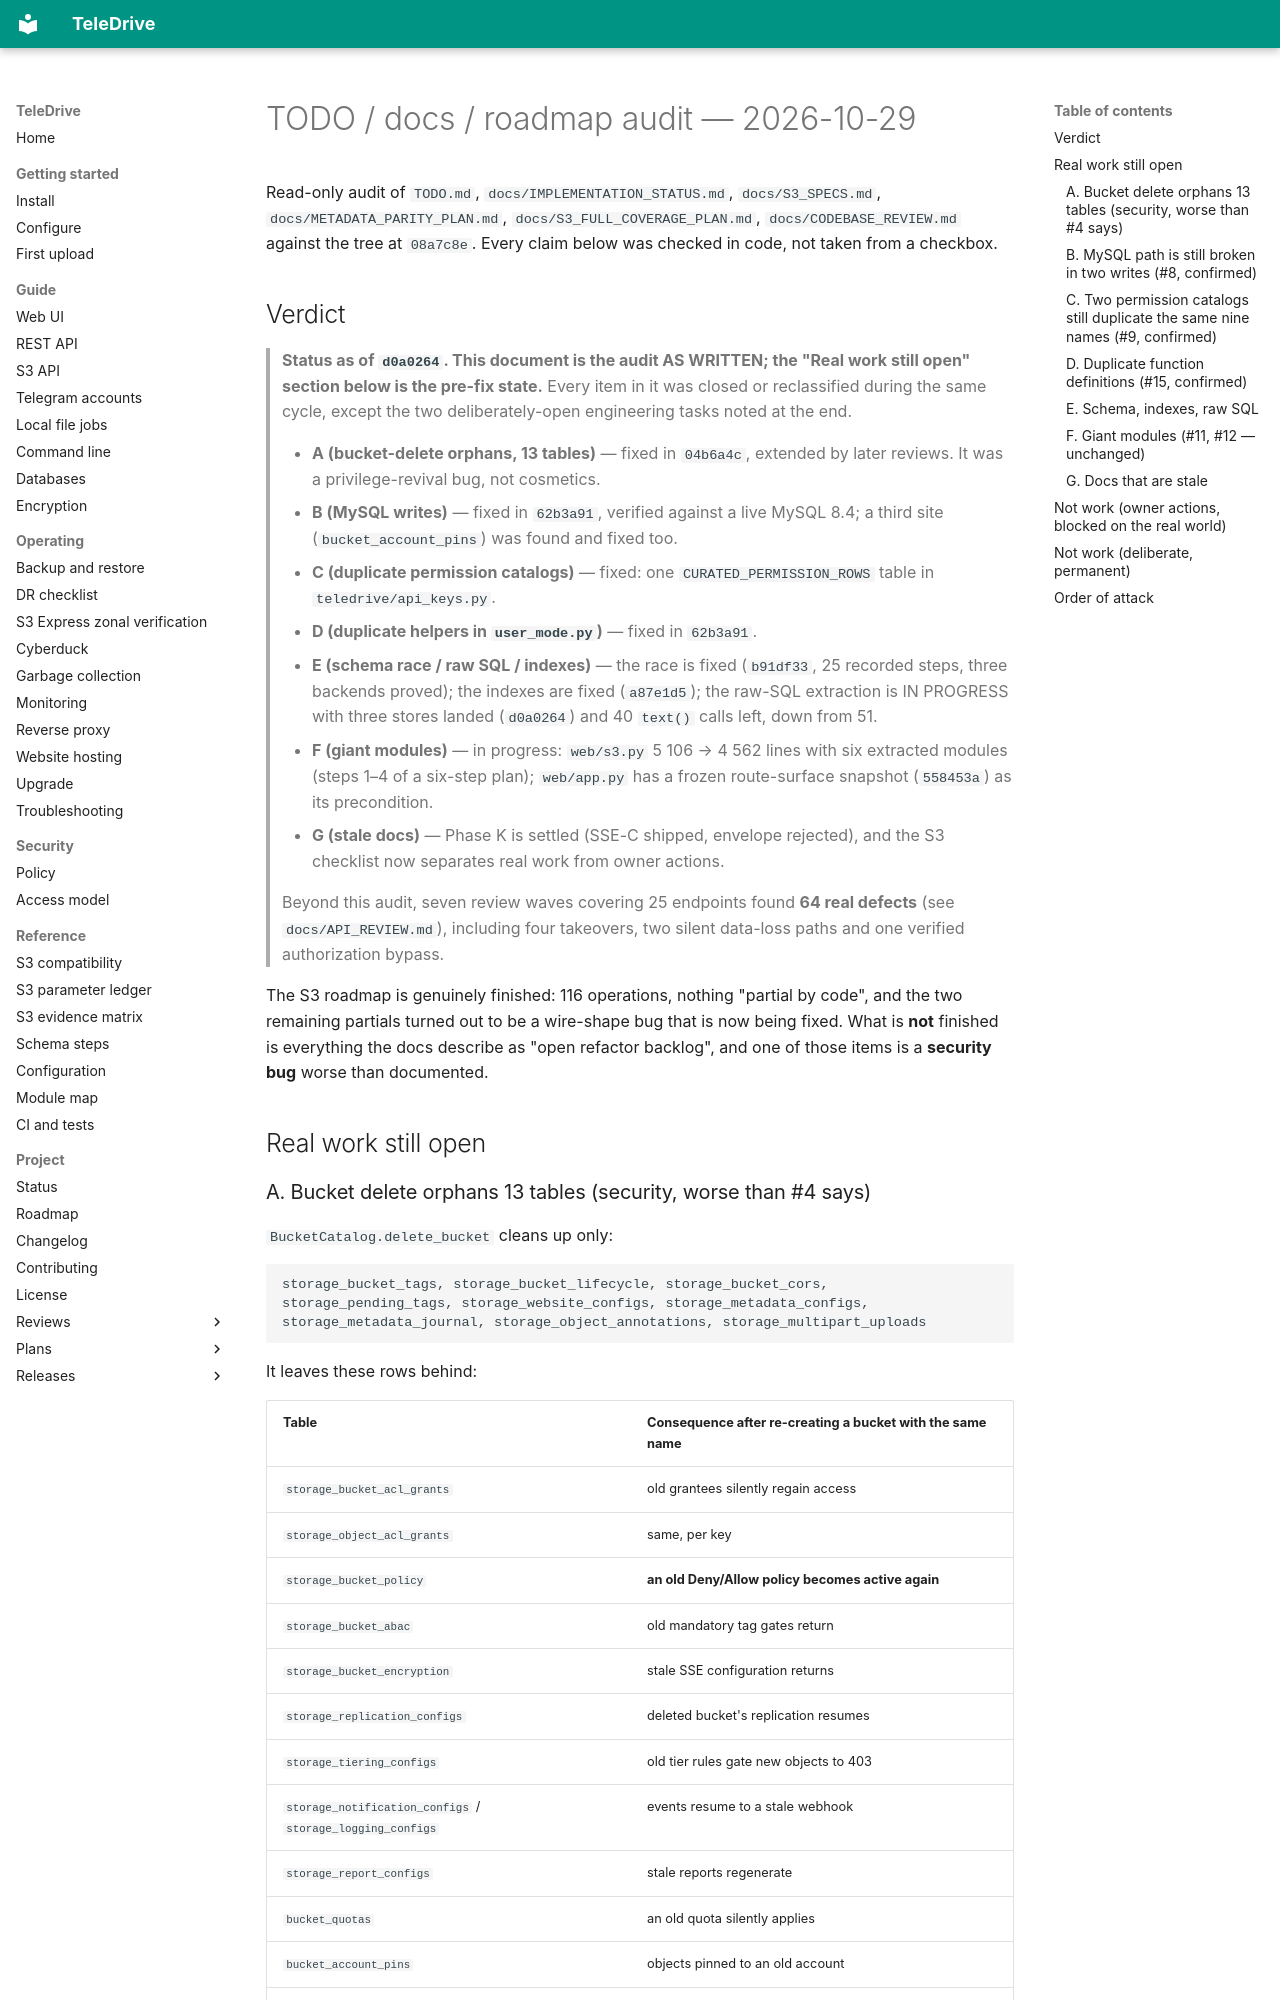

repository: babico/TeleDrive · page: AUDIT_2026_10_29/index.html · generator: mkdocs

# TODO / docs / roadmap audit — 2026-10-29

Read-only audit of `TODO.md`, `docs/IMPLEMENTATION_STATUS.md`,
`docs/S3_SPECS.md`, `docs/METADATA_PARITY_PLAN.md`,
`docs/S3_FULL_COVERAGE_PLAN.md`, `docs/CODEBASE_REVIEW.md` against the tree
at `08a7c8e`. Every claim below was checked in code, not taken from a
checkbox.

## Verdict

> **Status as of `d0a0264`. This document is the audit AS WRITTEN; the
> "Real work still open" section below is the pre-fix state.** Every item in
> it was closed or reclassified during the same cycle, except the two
> deliberately-open engineering tasks noted at the end.
>
> - **A (bucket-delete orphans, 13 tables)** — fixed in `04b6a4c`, extended by
>   later reviews. It was a privilege-revival bug, not cosmetics.
> - **B (MySQL writes)** — fixed in `62b3a91`, verified against a live MySQL
>   8.4; a third site (`bucket_account_pins`) was found and fixed too.
> - **C (duplicate permission catalogs)** — fixed: one
>   `CURATED_PERMISSION_ROWS` table in `teledrive/api_keys.py`.
> - **D (duplicate helpers in `user_mode.py`)** — fixed in `62b3a91`.
> - **E (schema race / raw SQL / indexes)** — the race is fixed
>   (`b91df33`, 25 recorded steps, three backends proved); the indexes are
>   fixed (`a87e1d5`); the raw-SQL extraction is IN PROGRESS with three
>   stores landed (`d0a0264`) and 40 `text()` calls left, down from 51.
> - **F (giant modules)** — in progress: `web/s3.py` 5 106 → 4 562 lines with
>   six extracted modules (steps 1–4 of a six-step plan); `web/app.py` has a
>   frozen route-surface snapshot (`558453a`) as its precondition.
> - **G (stale docs)** — Phase K is settled (SSE-C shipped, envelope
>   rejected), and the S3 checklist now separates real work from owner actions.
>
> Beyond this audit, seven review waves covering 25 endpoints found **64
> real defects** (see `docs/API_REVIEW.md`), including four takeovers, two
> silent data-loss paths and one verified authorization bypass.

The S3 roadmap is genuinely finished: 116 operations, nothing "partial by
code", and the two remaining partials turned out to be a wire-shape bug that
is now being fixed. What is **not** finished is everything the docs describe
as "open refactor backlog", and one of those items is a **security bug**
worse than documented.

## Real work still open
